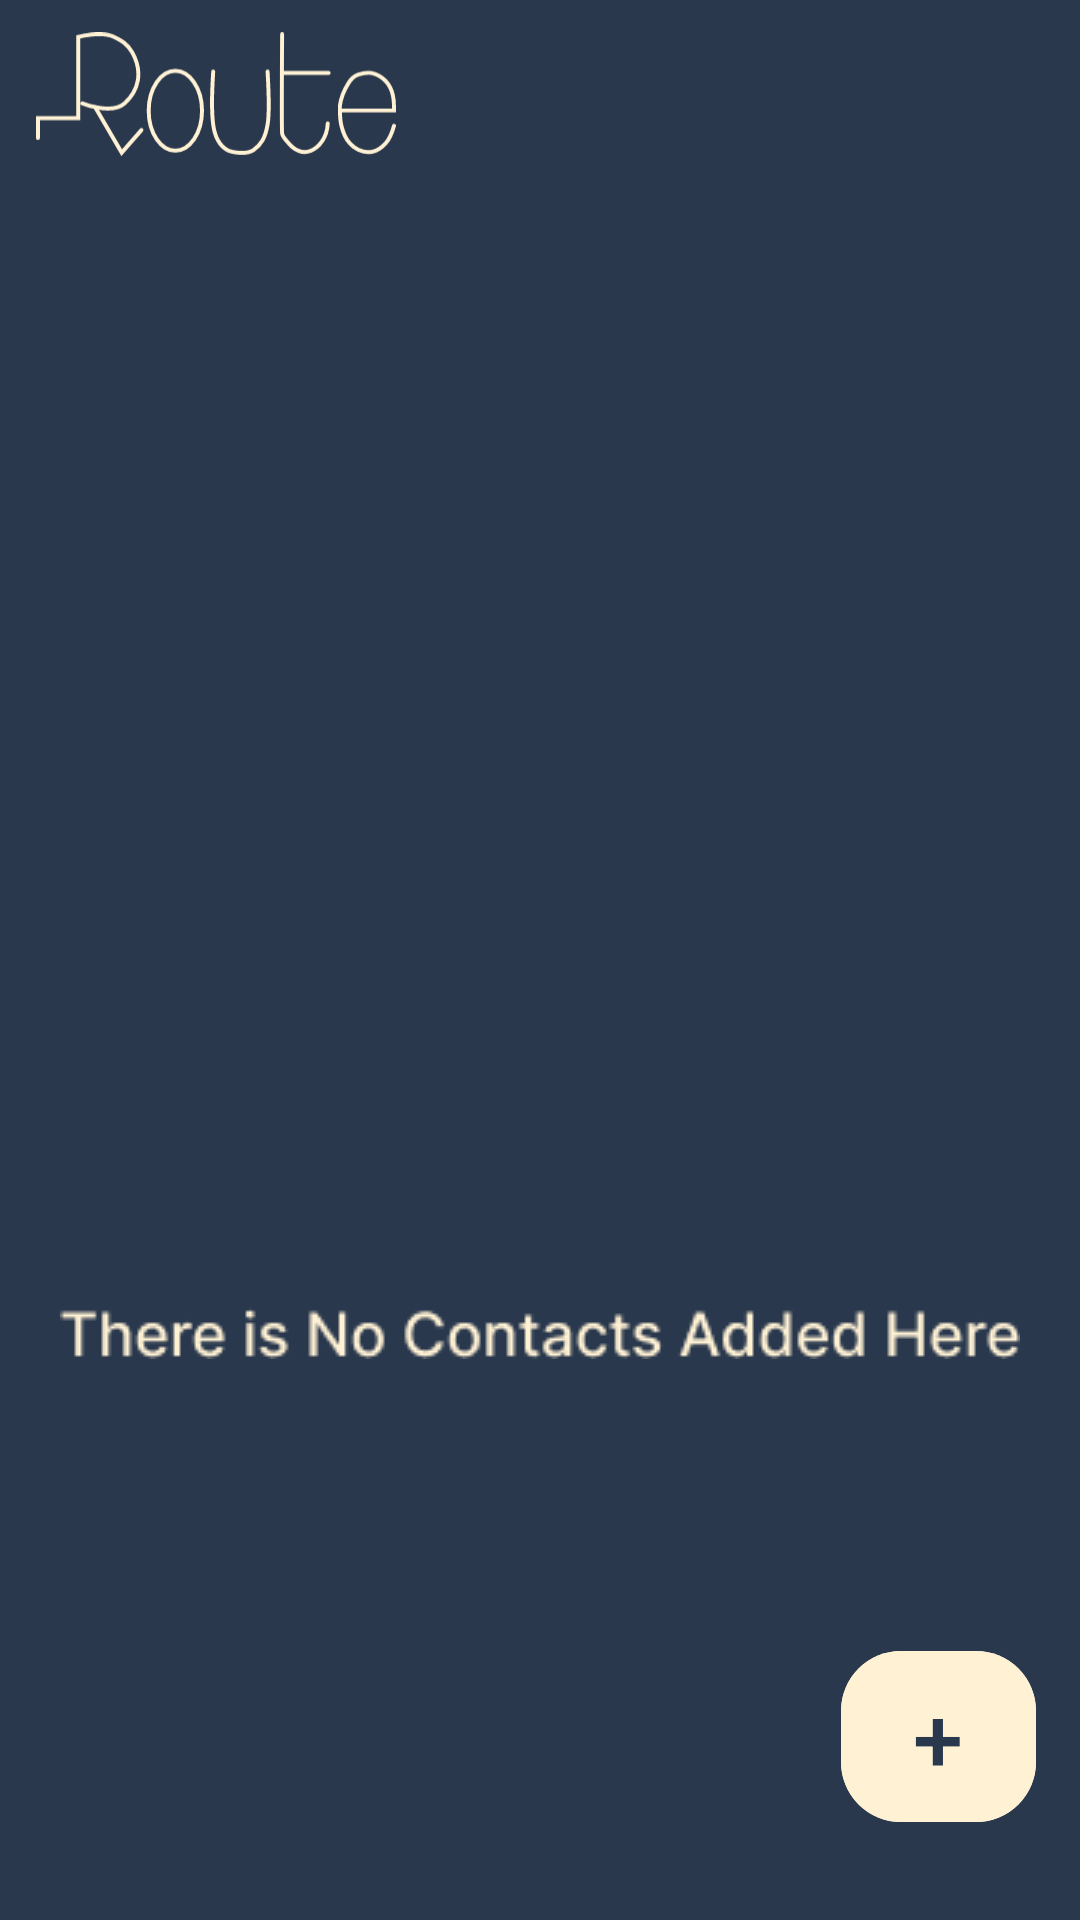

The Android layout XML behind this screen, and the referenced resources:
<!-- AndroidManifest.xml: application theme Theme.ContactsApplication -->
<!-- res/layout/empty_screen.xml -->
<?xml version="1.0" encoding="utf-8"?>
<androidx.constraintlayout.widget.ConstraintLayout xmlns:android="http://schemas.android.com/apk/res/android"
    xmlns:app="http://schemas.android.com/apk/res-auto"
    xmlns:tools="http://schemas.android.com/tools"
    android:id="@+id/main"
    android:layout_width="match_parent"
    android:layout_height="match_parent"
    tools:context=".HomeActivity"
    android:background="@color/Dark_Blue">

    <ImageView
        android:id="@+id/Route_Text"
        android:layout_width="120dp"
        android:layout_height="wrap_content"
        android:src="@drawable/route_text"
        app:layout_constraintHorizontal_bias="0.05"
        app:layout_constraintStart_toStartOf="parent"
        app:layout_constraintTop_toTopOf="parent"
        app:layout_constraintEnd_toEndOf="parent"/>

    <ImageView
        android:id="@+id/Empty_Image"
        android:layout_width="wrap_content"
        android:layout_height="wrap_content"
        android:src="@drawable/empty"
        app:layout_constraintStart_toStartOf="parent"
        app:layout_constraintEnd_toEndOf="parent"
        app:layout_constraintTop_toTopOf="parent"
        app:layout_constraintBottom_toBottomOf="parent"
        />

    <ImageView
        android:id="@+id/Empty_Text"
        android:layout_width="wrap_content"
        android:layout_height="wrap_content"
        android:src="@drawable/there_is_no_contacts"
        app:layout_constraintTop_toTopOf="parent"
        app:layout_constraintStart_toStartOf="parent"
        app:layout_constraintEnd_toEndOf="parent"
        app:layout_constraintBottom_toBottomOf="parent"
        app:layout_constraintVertical_bias="0.7"/>

    <com.google.android.material.button.MaterialButton
        android:id="@+id/add_button"
        android:layout_width="65dp"
        android:layout_height="65dp"
        app:cornerRadius="20dp"
        android:backgroundTint="@color/Gold"
        android:text="@string/add_button"
        android:textAlignment="center"
        android:textColor="@color/Dark_Blue"
        android:textSize="30sp"
        app:layout_constraintBottom_toBottomOf="parent"
        app:layout_constraintEnd_toEndOf="parent"
        app:layout_constraintStart_toStartOf="parent"
        app:layout_constraintTop_toTopOf="parent"
        app:layout_constraintVertical_bias="0.95"
        app:layout_constraintHorizontal_bias="0.95"/>
</androidx.constraintlayout.widget.ConstraintLayout>
<!-- resources referenced by this layout -->
<resources>
  <color name="Dark_Blue">#29384D</color>
  <color name="Gold">#FFF1D4</color>
  <!-- drawable route_text: vector/xml drawable (drawable, 2840 chars, omitted) -->
  <!-- drawable there_is_no_contacts: png bitmap (drawable, 3627 bytes) -->
  <string name="add_button">+</string>
  <style name="Theme.ContactsApplication" parent="Base.Theme.ContactsApplication" />
  <style name="Base.Theme.ContactsApplication" parent="Theme.Material3.DayNight.NoActionBar">
          
          <item name="android:statusBarColor">@color/Dark_Blue</item>
          
      </style>
</resources>
